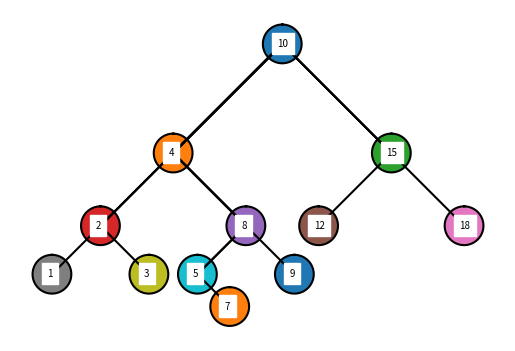

The matplotlib source for this figure:

#!/usr/bin/env python3
# -*- coding: utf-8 -*-
"""
Created Sun 03 Mar 19:01:07
[redacted]
[redacted]
Last modified Sun 10 Mar 22:10:28

The purpose of this lab is to demonsotrate visual representation
of the BST. As well as get familar with basic commands such as insert, delete
and print. As well as implament functions to recieve more info about the 
BST such as itterative search, build ballanced BST from sorted list in O(n) 
time, extra BST nodes into sorted list at time O(n) and sum levels at depth
"""
import math
import numpy as np
import matplotlib.pyplot as plt 

class BST(object):
    # Constructor
    def __init__(self, item, left=None, right=None):  
        self.item = item
        self.left = left
        self.right = right     
        
#Insert object into BST        
def Insert(T,newItem):
    if T == None:
        T =  BST(newItem)
    elif T.item > newItem:
        T.left = Insert(T.left,newItem)
    else:
        T.right = Insert(T.right,newItem)
    return T

#delete from BST
def Delete(T,del_item):
    if T is not None:
        if del_item < T.item:
            T.left = Delete(T.left,del_item)
        elif del_item > T.item:
            T.right = Delete(T.right,del_item)
        else:  # del_item == T.item
            if T.left is None and T.right is None: # T is a leaf, just remove it
                T = None
            elif T.left is None: # T has one child, replace it by existing child
                T = T.right
            elif T.right is None:
                T = T.left    
            else: # T has two chldren. Replace T by its successor, delete successor
                m = Smallest(T.right)
                T.item = m.item
                T.right = Delete(T.right,m.item)
    return T
 
# Prints items in BST in ascending order        
def InOrder(T):
    if T is not None:
        InOrder(T.left)
        print(T.item,end = ' ')
        InOrder(T.right)
        
# Prints items and structure of BST  
def InOrderD(T,space):
    if T is not None: 
        InOrderD(T.right,space+'   ')
        print(space,T.item)
        InOrderD(T.left,space+'   ')

# Returns smallest item in BST. Returns None if T is None  
def SmallestL(T):
    if T is None:
        return None
    while T.left is not None:
        T = T.left
    return T   
 
def Smallest(T):
    # Returns smallest item in BST. Error if T is None
    if T.left is None:
        return T
    else:
        return Smallest(T.left)
    
# Returns largest item in BST
def Largest(T):
    if T.right is None:
        return T
    else:
        return Largest(T.right)   

# Returns the address of k in BST, or None if k is not in the tree
def Find(T,k):
    if T is None or T.item == k:
        return T
    if T.item<k:
        return Find(T.right,k)
    return Find(T.left,k)

# Search and print item    
def FindAndPrint(T,k):
    f = Find(T,k)
    if f is not None:
        print(f.item,'found')
    else:
        print(k,'not found')
        
#Get height of BST
def GetHeight(T):
    if T == None:
        return 0
    left = GetHeight(T.left)
    right = GetHeight(T.right)

    #At the last node of the BST (leaf)
    if T.left == None and T.right == None:
        if left > right:
            return left
        else:
            return right
    #Children node are not empty, add 1 and continue to count edges of path   
    else:
        if left > right:
            return left + 1
        else:
            return right +1

#################################        

# Question 2
# Iterative search in BST and return boolean        
def Search(T, k):
    if T == None:
        return None
    #iter method
    while T != None:
        # down, right BST. 
        if T.item < k:
            T = T.right
        # down, left BST.
        elif T.item > k:
            T = T.left
        # found
        else:
            return True
    if T == None:
        return False
    
#Question 3...  
#Build BST from sorted list in O(n) time
def BuildBST(B):
    if len(B) == 0:
        return
    
    # mid node of list becomes parent node of next nodes
    mid = len(B)//2
    root = BST(B[mid])
    
    # Pass the rest of the list into left and right sections
    root.left = BuildBST(B[:mid])
    root.right = BuildBST(B[mid+1:])
    return root
    
#Extract BST to sored order list in O(n)
# question 4
def ExtractToList(T, A):
    #Pass thru list InOrder and append instead of print
    if T != None:
        ExtractToList(T.left, A)
        A.append(T.item)
        ExtractToList(T.right, A)
                
# Question 5  
# Find level at depth d   
def PrintDepth(T, d):
    if T == None:
        return
    #compare depth of node to 'd'
    if FindDepthOf(T, T.item) == d:
        print(T.item, end=" ")
    else:
        #Check rest of nodes while increasing level, thus 'd-1'
        PrintDepth(T.left, d-1)
        PrintDepth(T.right, d-1)
      
# Return depth of 'k'
def FindDepthOf(T,k):
    if T == None:
        return -1
    if T.item == k:
        return 0
    if T.item < k:
        #traverse down right to find k
        d = FindDepthOf(T.right, k)  
    else:
        #traverse down left to find k
        d = FindDepthOf(T.left, k)
    #if not found, d = -1. Else add up each edge until your back to root node
    if d <0:
        return -1
    return d + 1
        

# Question 1
#Insert to BST and draw out representation        
def InsertAndDraw(ax,side, c, insertee, W):
    if W == None:
        #insert
        W =  BST(insertee)
        #draw circle
        base_circle(ax,1,c,800,1.0)
        ax.text(c[0]-200, c[1]-100, insertee, fontsize=7, backgroundcolor = "w")
        
    elif W.item > insertee:
        
        #drawline
        p = np.array([ [c[0],c[1]], [c[0]-side, c[1] -side] ])
        ax.plot(p[:,0],p[:,1],color='k')
        side = side //1.5
        c = p[1]
        #insert
        W.left = InsertAndDraw(ax, side, c, insertee, W.left)
    else:
        
        p = np.array([ [c[0],c[1]], [c[0]+side, c[1] -side] ])
        ax.plot(p[:,0],p[:,1],color='k')
        side = side //1.5
        c = p[1]
        W.right = InsertAndDraw(ax, side, c, insertee, W.right)
        
    return W

#This method returns all x,y coordinates that generates a circle with sin&cos
def get_circle_points(center,rad):
    n = int(4*rad*math.pi)
    t = np.linspace(0,6.3,n)
    x = center[0]+rad*np.sin(t)
    y = center[1]+rad*np.cos(t)
    return x,y

#Draws circle
def base_circle(ax,n,center,radius,w):
    #get x,y coordinates of circle
    x,y = get_circle_points(center,radius)
    #draw the circle
    ax.plot(x,y,color='k')
    ax.fill(x,y)


            
################################################


#User defined presets
center = [0,0]
sideLen = 4500

#Draw BST List to match question 1
drawingBST = [10, 4, 15, 2, 8, 12, 18, 1, 3, 5, 9, 7]
#BST
W = None
    
#A to T
A = [4, 3, 5, 1, 6 ]
#BST
T = None
        
#B to U
B = [1, 2, 3, 4, 5,6,7,8,9,10,11,12,13]
#BST
U = None

D =[]
E = []
    


#Insert elements to T
for a in A:
    T = Insert(T,a)

#Print T in order  
print("T in order: ")
InOrderD( T,'' )
print()

# iterative search
# Question 2
print("Search for 6: ", Search(T, 6) )
print()

#Extract BST to list
#Question 4
ExtractToList(T, D)
print("Extracted BST T:")
print(D)
print("#########################")

#Build Balanced BST
#Question 3
U=BuildBST(B)
#U = SortedToBST(B)
print('U in order: ')
InOrderD( U,'' )
print()

# Print Level's 
# Question 5
for l in range(GetHeight(U)+1 ):
    print("level", l, end = ': ')
    PrintDepth(U, l)
    print()
print()

#Extract BST to list
#Question 4
ExtractToList(U, E)
print("Extracted BST U: ")
print(E)
print()
print("###########################")
print(GetHeight(U))
print('\n')

# DRAW BST -->
plt.close("all") 
fig, ax = plt.subplots()

for b in drawingBST:
    W = InsertAndDraw(ax, sideLen, center, b, W)

ax.set_aspect(1.0)
ax.axis('off')
plt.show()
fig.savefig('bst01.png')